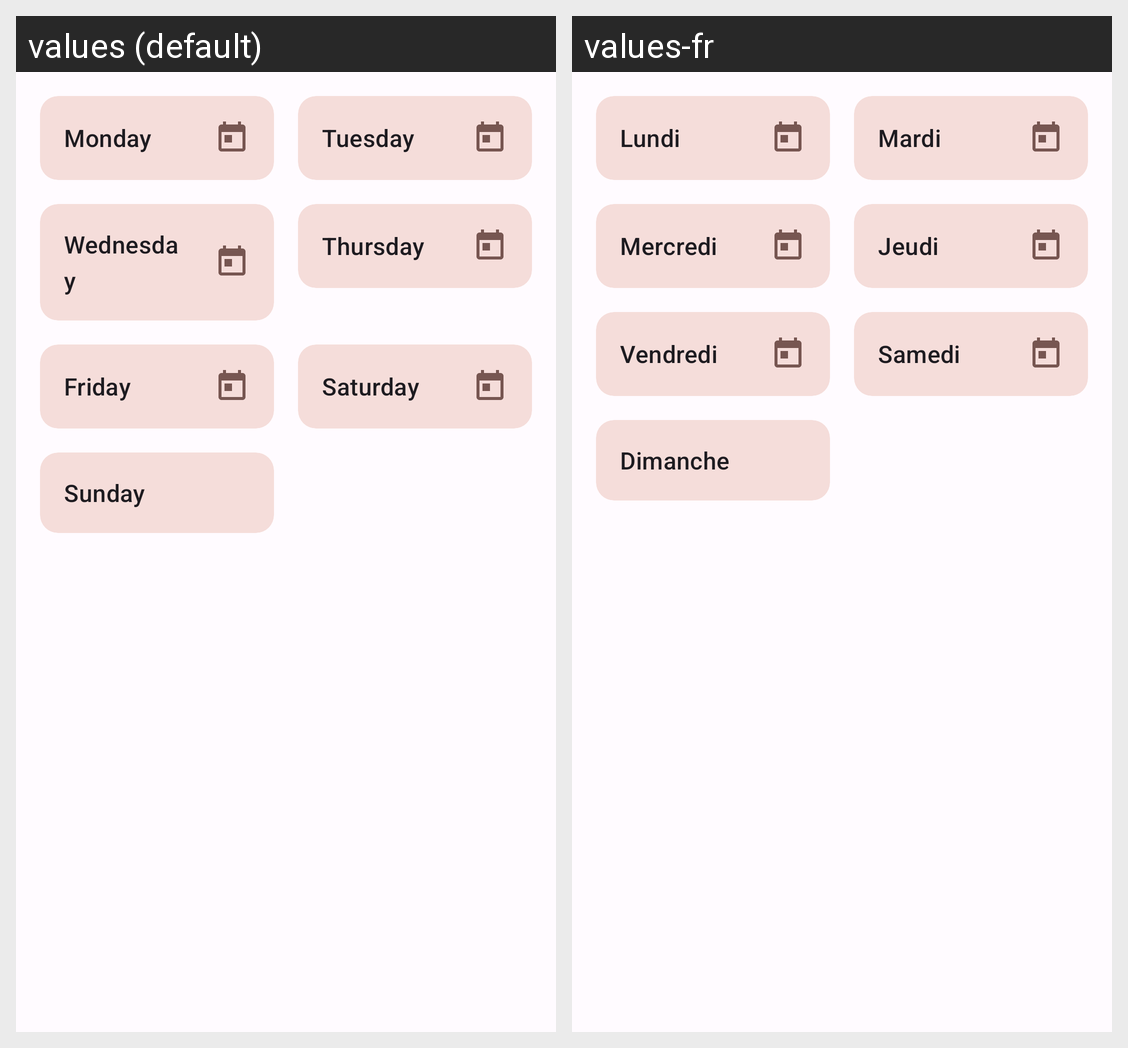

Strings drawn on this Android screen and how each of the app's shown locales translates them:
Android screen res/layout/adapter_week.xml rendered under 2 locales, left to right: values (default), values-fr. Device: Nexus 5 (rendered at 1080×1920; each locale shown at half size, 540×960, under a caption strip naming it); theme Theme.Menu.
Strings drawn on this screen, with the default value and each locale's value (text and hints the layout hard-codes, and strings that could not be matched under every locale, appear in the picture but are not listed):

calendar_monday
  values: Monday
  values-fr: Lundi

calendar_tuesday
  values: Tuesday
  values-fr: Mardi

calendar_wednesday
  values: Wednesday
  values-fr: Mercredi

calendar_thursday
  values: Thursday
  values-fr: Jeudi

calendar_friday
  values: Friday
  values-fr: Vendredi

calendar_saturday
  values: Saturday
  values-fr: Samedi

calendar_sunday
  values: Sunday
  values-fr: Dimanche
